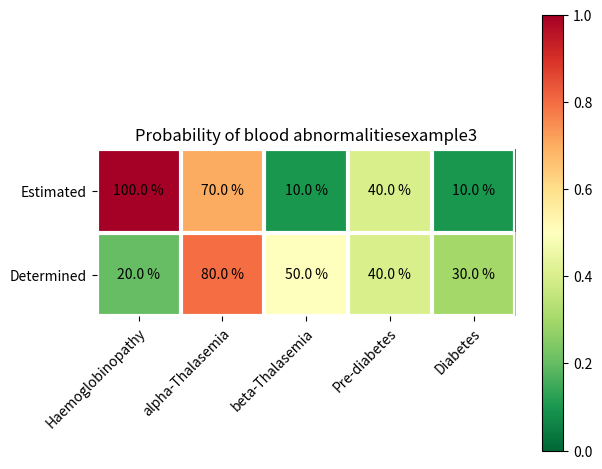

The matplotlib source for this figure:
"""
Function to generate annotated heatmap like images with
Example of the probabilities of a given detected blood abnormalitie
"""
import matplotlib
import matplotlib.pyplot as plt
import numpy as np
import scipy


# Examples of blood abnormalities

X = ["Haemoglobinopathy", "alpha-Thalasemia", "beta-Thalasemia", "Pre-diabetes", "Diabetes"]
Y = ["Estimated", "Determined"]
DATA1 = np.array([[0, 0, 0.2, 0.1, 0],[0.1, 0.2, 0.0, 0.4, 0.8]] )
DATA2 = np.array([[0.5, 0, 1.0, 0.8, 0.6],[0.6, 0.2, 0.9, 0.8, 0.4]] )
DATA3 = np.array([[1, 0.7, 0.1, 0.4, 0.1],[0.2, 0.8, 0.5, 0.4, 0.3]] )


#--------------------------------------------------------------------
# Function that generates an annotated heatmap and saves it
#--------------------------------------------------------------------

def HeatmapPrint(X,Y, DATA, Path, Title ):
    # variables names
    # X -> the colums names, Y -> the rows names, DATA a list of lists with the data to plot
    # path -> the location path to save figure with name of figure
    # Title -> a string that describes what it stands for
    plt.close()
    fig, ax = plt.subplots()
    im = ax.imshow(DATA, cmap = "RdYlGn_r", vmin=0, vmax=1 )
    # Create colorbar
    cbar = ax.figure.colorbar(im, ax=ax, cmap = "RdYlGn_r")
    # We want to show all ticks...
    ax.set_xticks(np.arange(DATA.shape[1]))
    ax.set_yticks(np.arange(DATA.shape[0]))
    ax.set_xticklabels(X)
    ax.set_yticklabels(Y)
    # Turn spines off and create white grid.
    for edge, spine in ax.spines.items():
        spine.set_visible(False)
    ax.set_xticks(np.arange(DATA.shape[1]+1)-.5, minor=True)
    ax.set_yticks(np.arange(DATA.shape[0]+1)-.5, minor=True)
    ax.grid(which="minor", color="w", linestyle='-', linewidth=3)
    ax.tick_params(which="minor", bottom=False, left=False)
    # Let the horizontal axes labeling appear on top if we want do do this.
    #    ax.tick_params(top=True, bottom=False,
    #                   labeltop=True, labelbottom=False)
    # Rotate the tick labels and set their alignment.
    plt.setp(ax.get_xticklabels(), rotation = 45, ha="right",  rotation_mode="anchor")
    # Loop over data dimensions and create text annotations.
    for i in range(len(Y)):
        for j in range(len(X)):
            Valueij = str(round(DATA[i, j]*100, 0)) + " %"
            text = ax.text(j, i, Valueij, ha="center", va="center", color="k")
    ax.set_title(Title)
    fig.tight_layout()
    return fig.savefig(Path)
#--------------------------------------------------------------------


# Calling function to Print the 3 examples

EXAMPLES = [DATA1, DATA2, DATA3 ]

for n, data in enumerate(EXAMPLES):
    path = "example" + str(n+1)
    Title = "Probability of blood abnormalities" + path
    HeatmapPrint(X,Y, data, path, Title )
